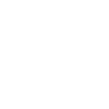
t = 0.00 s
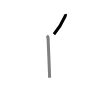
t = 1.50 s
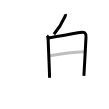
t = 3.25 s
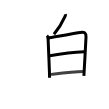
t = 4.75 s
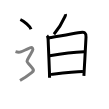
t = 6.50 s
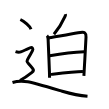
t = 8.00 s

The animated SVG that drew these frames (rendered in a browser with its animation timeline set to each time). Animation: 8 SMIL elements (animate=8); one cycle of 8.00 s.

<svg width="109px" height="109px" viewBox="0 0 px 109px" xmlns="http://www.w3.org/2000/svg" xmlns:xlink="http://www.w3.org/1999/xlink" xml:space="preserve" version="1.1"  baseProfile="full">
<path d="M65.39,14.07c0.24,0.93-0.06,1.75-0.33,2.36c-2.44,5.45-5.94,11.7-11.12,17.81" style="fill:none;stroke:black;stroke-width:3;opacity:0">
  <animate attributeType="CSS" attributeName="opacity" from="0" to="1" begin="0s" dur="1s" repeatCount="Indefinite" fill="freeze" />
</path>
<path d="M46.94,35.64c0.96,0.96,1.18,2.34,1.18,3.76c0,1.19,0.94,21.53,1.32,32.85c0.07,2.19,0.12,4.06,0.12,5.44" style="fill:none;stroke:black;stroke-width:3;opacity:0">
  <animate attributeType="CSS" attributeName="opacity" from="0" to="1" begin="1s" dur="1s" repeatCount="Indefinite" fill="freeze" />
</path>
<path d="M48.98,37.73c6.17-0.92,23.8-4.04,31.29-5.23c4.29-0.68,5.91,0.06,5.74,4.63c-0.21,5.62-1.11,20.95-1.75,32.12c-0.14,2.46-0.26,4.71-0.37,6.61" style="fill:none;stroke:black;stroke-width:3;opacity:0">
  <animate attributeType="CSS" attributeName="opacity" from="0" to="1" begin="2s" dur="1s" repeatCount="Indefinite" fill="freeze" />
</path>
<path d="M49.69,55.7C59.75,54,76,52.12,84.22,51.79" style="fill:none;stroke:black;stroke-width:3;opacity:0">
  <animate attributeType="CSS" attributeName="opacity" from="0" to="1" begin="3s" dur="1s" repeatCount="Indefinite" fill="freeze" />
</path>
<path d="M50.6,74.38c10.02-1.12,23.44-2.68,32.35-2.94" style="fill:none;stroke:black;stroke-width:3;opacity:0">
  <animate attributeType="CSS" attributeName="opacity" from="0" to="1" begin="4s" dur="1s" repeatCount="Indefinite" fill="freeze" />
</path>
<path d="M20.33,19.5c3.77,1.7,9.73,6.99,10.67,9.63" style="fill:none;stroke:black;stroke-width:3;opacity:0">
  <animate attributeType="CSS" attributeName="opacity" from="0" to="1" begin="5s" dur="1s" repeatCount="Indefinite" fill="freeze" />
</path>
<path d="M15.5,51.58c2.12,0.67,4.28,0.59,5.25,0.24c3-1.07,7.56-3.18,9.5-4.08c1.88-0.87,3.29,0.83,2.25,2.88c-7.25,14.25-7.5,7.87,0.25,17.93c0.99,1.28,0.75,2.63-0.75,3.83c-1.5,1.2-9.12,6.5-12,8.12" style="fill:none;stroke:black;stroke-width:3;opacity:0">
  <animate attributeType="CSS" attributeName="opacity" from="0" to="1" begin="6s" dur="1s" repeatCount="Indefinite" fill="freeze" />
</path>
<path d="M12.5,82.5c3.62-1.12,10.68-1.39,15.25-0.75c5.38,0.75,30.07,8.21,34.5,9.5c8.93,2.6,15.25,4.25,25.25,5.06" style="fill:none;stroke:black;stroke-width:3;opacity:0">
  <animate attributeType="CSS" attributeName="opacity" from="0" to="1" begin="7s" dur="1s" repeatCount="Indefinite" fill="freeze" />
</path>
</svg>
